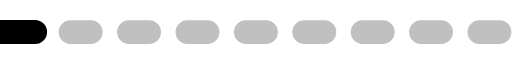
t = 0.00 s
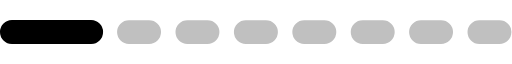
t = 0.17 s
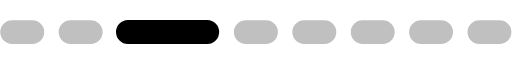
t = 0.32 s
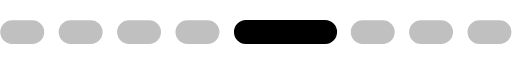
t = 0.50 s
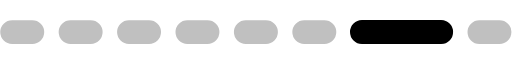
t = 0.67 s
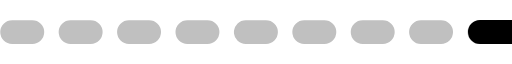
t = 0.82 s

The animated SVG that drew these frames (rendered in a browser with its animation timeline set to each time). Animation: 1 SMIL element (animateTransform=1); one cycle of 0.99 s, repeats indefinitely.

<?xml version="1.0" encoding="UTF-8" standalone="no"?><svg xmlns:svg="http://www.w3.org/2000/svg" xmlns="http://www.w3.org/2000/svg" xmlns:xlink="http://www.w3.org/1999/xlink" version="1.0" width="213px" height="10px" viewBox="0 0 128 6" xml:space="preserve"><path fill="#c0c0c0" d="M3.034,0.054H8.081A2.973,2.973,0,1,1,8.081,6H3.034A2.973,2.973,0,1,1,3.034.054Zm14.6,0h5.047a2.973,2.973,0,1,1,0,5.946H17.638A2.973,2.973,0,1,1,17.638.054Zm14.6,0h5.047a2.973,2.973,0,1,1,0,5.946H32.242A2.973,2.973,0,1,1,32.242.054Zm14.6,0h5.047a2.973,2.973,0,1,1,0,5.946H46.846A2.973,2.973,0,1,1,46.846.054Zm14.6,0H66.5A2.973,2.973,0,1,1,66.5,6H61.45A2.973,2.973,0,1,1,61.45.054Zm14.6,0H81.1A2.973,2.973,0,1,1,81.1,6H76.054A2.973,2.973,0,1,1,76.054.054Zm14.6,0H95.7A2.973,2.973,0,1,1,95.7,6H90.658A2.973,2.973,0,1,1,90.658.054Zm14.6,0h5.047a2.973,2.973,0,1,1,0,5.946h-5.047A2.973,2.973,0,1,1,105.262.054Zm14.6,0h5.047a2.973,2.973,0,1,1,0,5.946h-5.047A2.973,2.973,0,1,1,119.866.054Z"/><g><path fill="#000" d="M-26.993,0H-7.235A3,3,0,0,1-4.228,3,3,3,0,0,1-7.235,6H-26.993A3,3,0,0,1-30,3,3,3,0,0,1-26.993,0Z"/><animateTransform attributeName="transform" type="translate" values="16 0;30 0;44.5 0;59 0;74 0;88.5 0;103 0;117.5 0;132 0;147 0;160.5 0" calcMode="discrete" dur="990ms" repeatCount="indefinite"/></g></svg>
